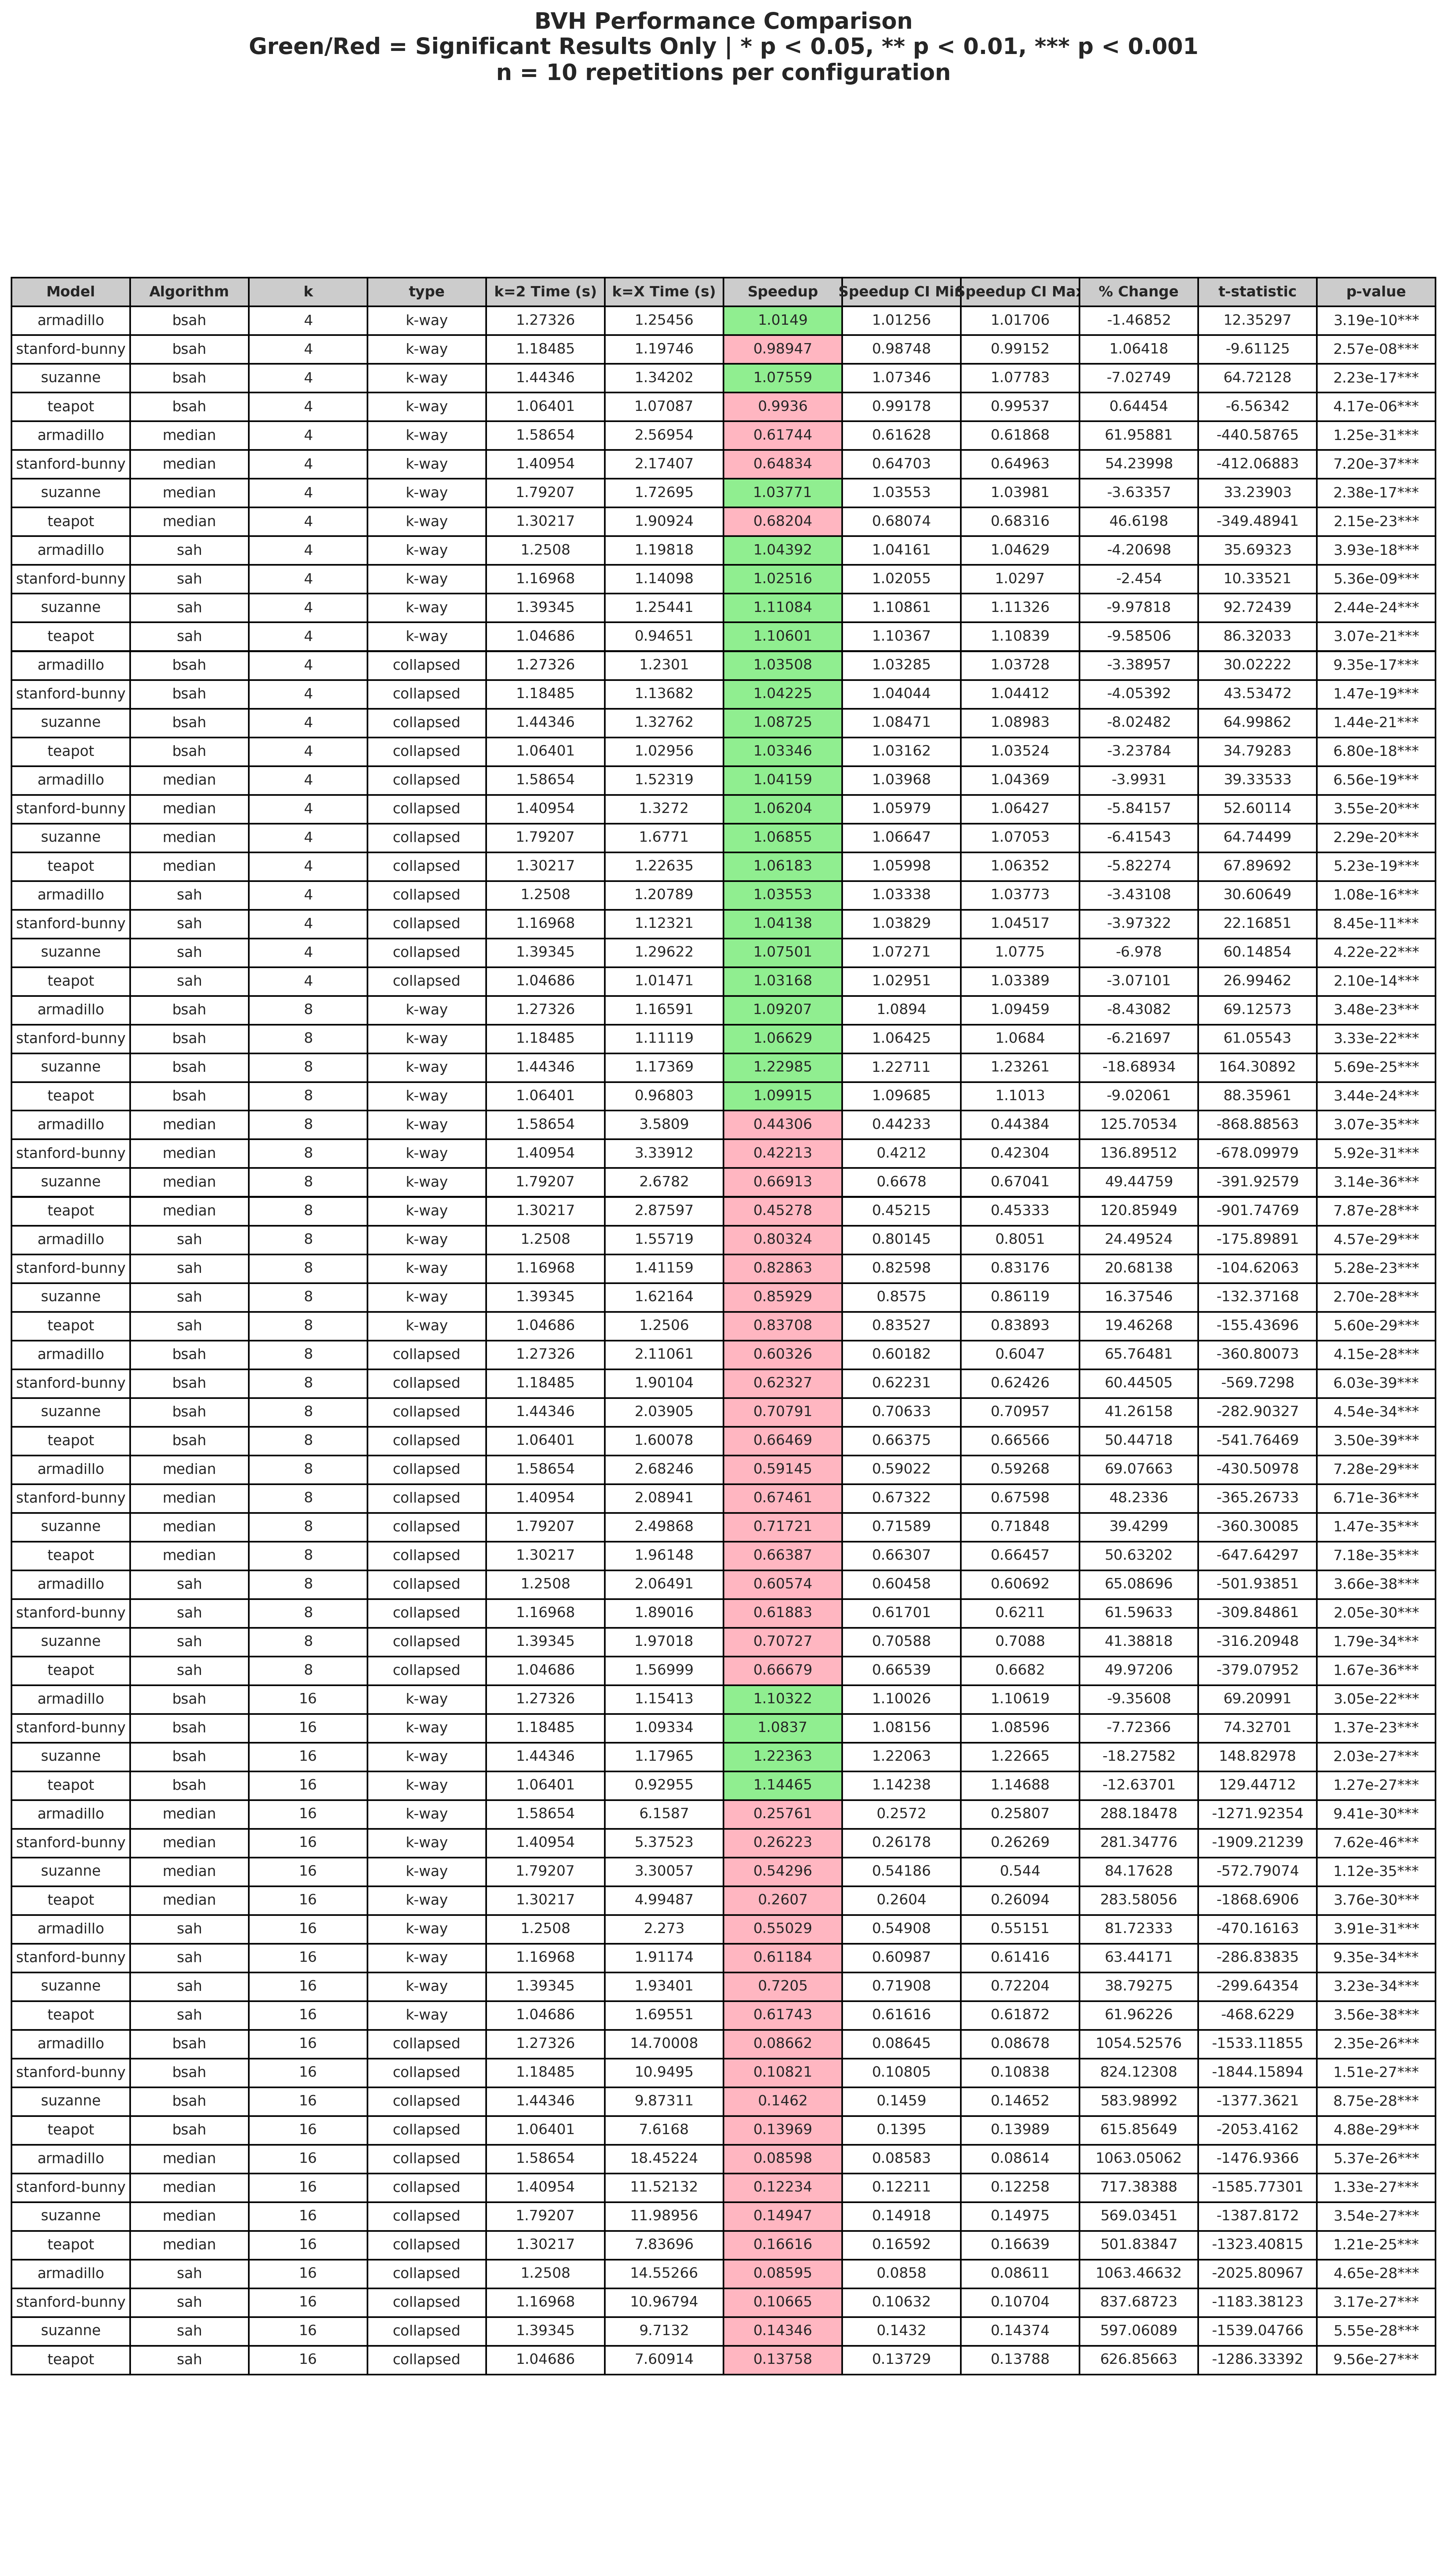

The data file committed next to this chart (first rows):
Model, Algorithm, k, type, k=2 Time (s), k=X Time (s), Speedup, Speedup CI Min, Speedup CI Max, % Change, t-statistic, p-value
armadillo, bsah, 4, k-way, 1.273, 1.255, 1.015, 1.013, 1.017, -1.469, 12.35, 3.19e-10***
stanford-bunny, bsah, 4, k-way, 1.185, 1.197, 0.9895, 0.9875, 0.9915, 1.064, -9.611, 2.57e-08***
suzanne, bsah, 4, k-way, 1.443, 1.342, 1.076, 1.073, 1.078, -7.027, 64.72, 2.23e-17***
teapot, bsah, 4, k-way, 1.064, 1.071, 0.9936, 0.9918, 0.9954, 0.6445, -6.563, 4.17e-06***
armadillo, median, 4, k-way, 1.587, 2.57, 0.6174, 0.6163, 0.6187, 61.96, -440.6, 1.25e-31***
stanford-bunny, median, 4, k-way, 1.41, 2.174, 0.6483, 0.647, 0.6496, 54.24, -412.1, 7.20e-37***
suzanne, median, 4, k-way, 1.792, 1.727, 1.038, 1.036, 1.04, -3.634, 33.24, 2.38e-17***
teapot, median, 4, k-way, 1.302, 1.909, 0.682, 0.6807, 0.6832, 46.62, -349.5, 2.15e-23***
armadillo, sah, 4, k-way, 1.251, 1.198, 1.044, 1.042, 1.046, -4.207, 35.69, 3.93e-18***
stanford-bunny, sah, 4, k-way, 1.17, 1.141, 1.025, 1.021, 1.03, -2.454, 10.34, 5.36e-09***
suzanne, sah, 4, k-way, 1.393, 1.254, 1.111, 1.109, 1.113, -9.978, 92.72, 2.44e-24***
teapot, sah, 4, k-way, 1.047, 0.9465, 1.106, 1.104, 1.108, -9.585, 86.32, 3.07e-21***
armadillo, bsah, 4, collapsed, 1.273, 1.23, 1.035, 1.033, 1.037, -3.39, 30.02, 9.35e-17***
stanford-bunny, bsah, 4, collapsed, 1.185, 1.137, 1.042, 1.04, 1.044, -4.054, 43.53, 1.47e-19***
suzanne, bsah, 4, collapsed, 1.443, 1.328, 1.087, 1.085, 1.09, -8.025, 65, 1.44e-21***
teapot, bsah, 4, collapsed, 1.064, 1.03, 1.033, 1.032, 1.035, -3.238, 34.79, 6.80e-18***
armadillo, median, 4, collapsed, 1.587, 1.523, 1.042, 1.04, 1.044, -3.993, 39.34, 6.56e-19***
stanford-bunny, median, 4, collapsed, 1.41, 1.327, 1.062, 1.06, 1.064, -5.842, 52.6, 3.55e-20***
suzanne, median, 4, collapsed, 1.792, 1.677, 1.069, 1.066, 1.071, -6.415, 64.74, 2.29e-20***
teapot, median, 4, collapsed, 1.302, 1.226, 1.062, 1.06, 1.064, -5.823, 67.9, 5.23e-19***
armadillo, sah, 4, collapsed, 1.251, 1.208, 1.036, 1.033, 1.038, -3.431, 30.61, 1.08e-16***
stanford-bunny, sah, 4, collapsed, 1.17, 1.123, 1.041, 1.038, 1.045, -3.973, 22.17, 8.45e-11***
suzanne, sah, 4, collapsed, 1.393, 1.296, 1.075, 1.073, 1.077, -6.978, 60.15, 4.22e-22***
teapot, sah, 4, collapsed, 1.047, 1.015, 1.032, 1.03, 1.034, -3.071, 26.99, 2.10e-14***
armadillo, bsah, 8, k-way, 1.273, 1.166, 1.092, 1.089, 1.095, -8.431, 69.13, 3.48e-23***
stanford-bunny, bsah, 8, k-way, 1.185, 1.111, 1.066, 1.064, 1.068, -6.217, 61.06, 3.33e-22***
suzanne, bsah, 8, k-way, 1.443, 1.174, 1.23, 1.227, 1.233, -18.69, 164.3, 5.69e-25***
teapot, bsah, 8, k-way, 1.064, 0.968, 1.099, 1.097, 1.101, -9.021, 88.36, 3.44e-24***
armadillo, median, 8, k-way, 1.587, 3.581, 0.4431, 0.4423, 0.4438, 125.7, -868.9, 3.07e-35***
stanford-bunny, median, 8, k-way, 1.41, 3.339, 0.4221, 0.4212, 0.423, 136.9, -678.1, 5.92e-31***
suzanne, median, 8, k-way, 1.792, 2.678, 0.6691, 0.6678, 0.6704, 49.45, -391.9, 3.14e-36***
teapot, median, 8, k-way, 1.302, 2.876, 0.4528, 0.4521, 0.4533, 120.9, -901.7, 7.87e-28***
armadillo, sah, 8, k-way, 1.251, 1.557, 0.8032, 0.8014, 0.8051, 24.5, -175.9, 4.57e-29***
stanford-bunny, sah, 8, k-way, 1.17, 1.412, 0.8286, 0.826, 0.8318, 20.68, -104.6, 5.28e-23***
suzanne, sah, 8, k-way, 1.393, 1.622, 0.8593, 0.8575, 0.8612, 16.38, -132.4, 2.70e-28***
teapot, sah, 8, k-way, 1.047, 1.251, 0.8371, 0.8353, 0.8389, 19.46, -155.4, 5.60e-29***
armadillo, bsah, 8, collapsed, 1.273, 2.111, 0.6033, 0.6018, 0.6047, 65.76, -360.8, 4.15e-28***
stanford-bunny, bsah, 8, collapsed, 1.185, 1.901, 0.6233, 0.6223, 0.6243, 60.45, -569.7, 6.03e-39***
suzanne, bsah, 8, collapsed, 1.443, 2.039, 0.7079, 0.7063, 0.7096, 41.26, -282.9, 4.54e-34***
teapot, bsah, 8, collapsed, 1.064, 1.601, 0.6647, 0.6637, 0.6657, 50.45, -541.8, 3.50e-39***
armadillo, median, 8, collapsed, 1.587, 2.682, 0.5915, 0.5902, 0.5927, 69.08, -430.5, 7.28e-29***
stanford-bunny, median, 8, collapsed, 1.41, 2.089, 0.6746, 0.6732, 0.676, 48.23, -365.3, 6.71e-36***
suzanne, median, 8, collapsed, 1.792, 2.499, 0.7172, 0.7159, 0.7185, 39.43, -360.3, 1.47e-35***
teapot, median, 8, collapsed, 1.302, 1.961, 0.6639, 0.6631, 0.6646, 50.63, -647.6, 7.18e-35***
armadillo, sah, 8, collapsed, 1.251, 2.065, 0.6057, 0.6046, 0.6069, 65.09, -501.9, 3.66e-38***
stanford-bunny, sah, 8, collapsed, 1.17, 1.89, 0.6188, 0.617, 0.6211, 61.6, -309.8, 2.05e-30***
suzanne, sah, 8, collapsed, 1.393, 1.97, 0.7073, 0.7059, 0.7088, 41.39, -316.2, 1.79e-34***
teapot, sah, 8, collapsed, 1.047, 1.57, 0.6668, 0.6654, 0.6682, 49.97, -379.1, 1.67e-36***
armadillo, bsah, 16, k-way, 1.273, 1.154, 1.103, 1.1, 1.106, -9.356, 69.21, 3.05e-22***
stanford-bunny, bsah, 16, k-way, 1.185, 1.093, 1.084, 1.082, 1.086, -7.724, 74.33, 1.37e-23***
suzanne, bsah, 16, k-way, 1.443, 1.18, 1.224, 1.221, 1.227, -18.28, 148.8, 2.03e-27***
teapot, bsah, 16, k-way, 1.064, 0.9295, 1.145, 1.142, 1.147, -12.64, 129.4, 1.27e-27***
armadillo, median, 16, k-way, 1.587, 6.159, 0.2576, 0.2572, 0.2581, 288.2, -1272, 9.41e-30***
stanford-bunny, median, 16, k-way, 1.41, 5.375, 0.2622, 0.2618, 0.2627, 281.3, -1909, 7.62e-46***
suzanne, median, 16, k-way, 1.792, 3.301, 0.543, 0.5419, 0.544, 84.18, -572.8, 1.12e-35***
teapot, median, 16, k-way, 1.302, 4.995, 0.2607, 0.2604, 0.2609, 283.6, -1869, 3.76e-30***
armadillo, sah, 16, k-way, 1.251, 2.273, 0.5503, 0.5491, 0.5515, 81.72, -470.2, 3.91e-31***
stanford-bunny, sah, 16, k-way, 1.17, 1.912, 0.6118, 0.6099, 0.6142, 63.44, -286.8, 9.35e-34***
suzanne, sah, 16, k-way, 1.393, 1.934, 0.7205, 0.7191, 0.722, 38.79, -299.6, 3.23e-34***
teapot, sah, 16, k-way, 1.047, 1.696, 0.6174, 0.6162, 0.6187, 61.96, -468.6, 3.56e-38***
... 12 more rows
